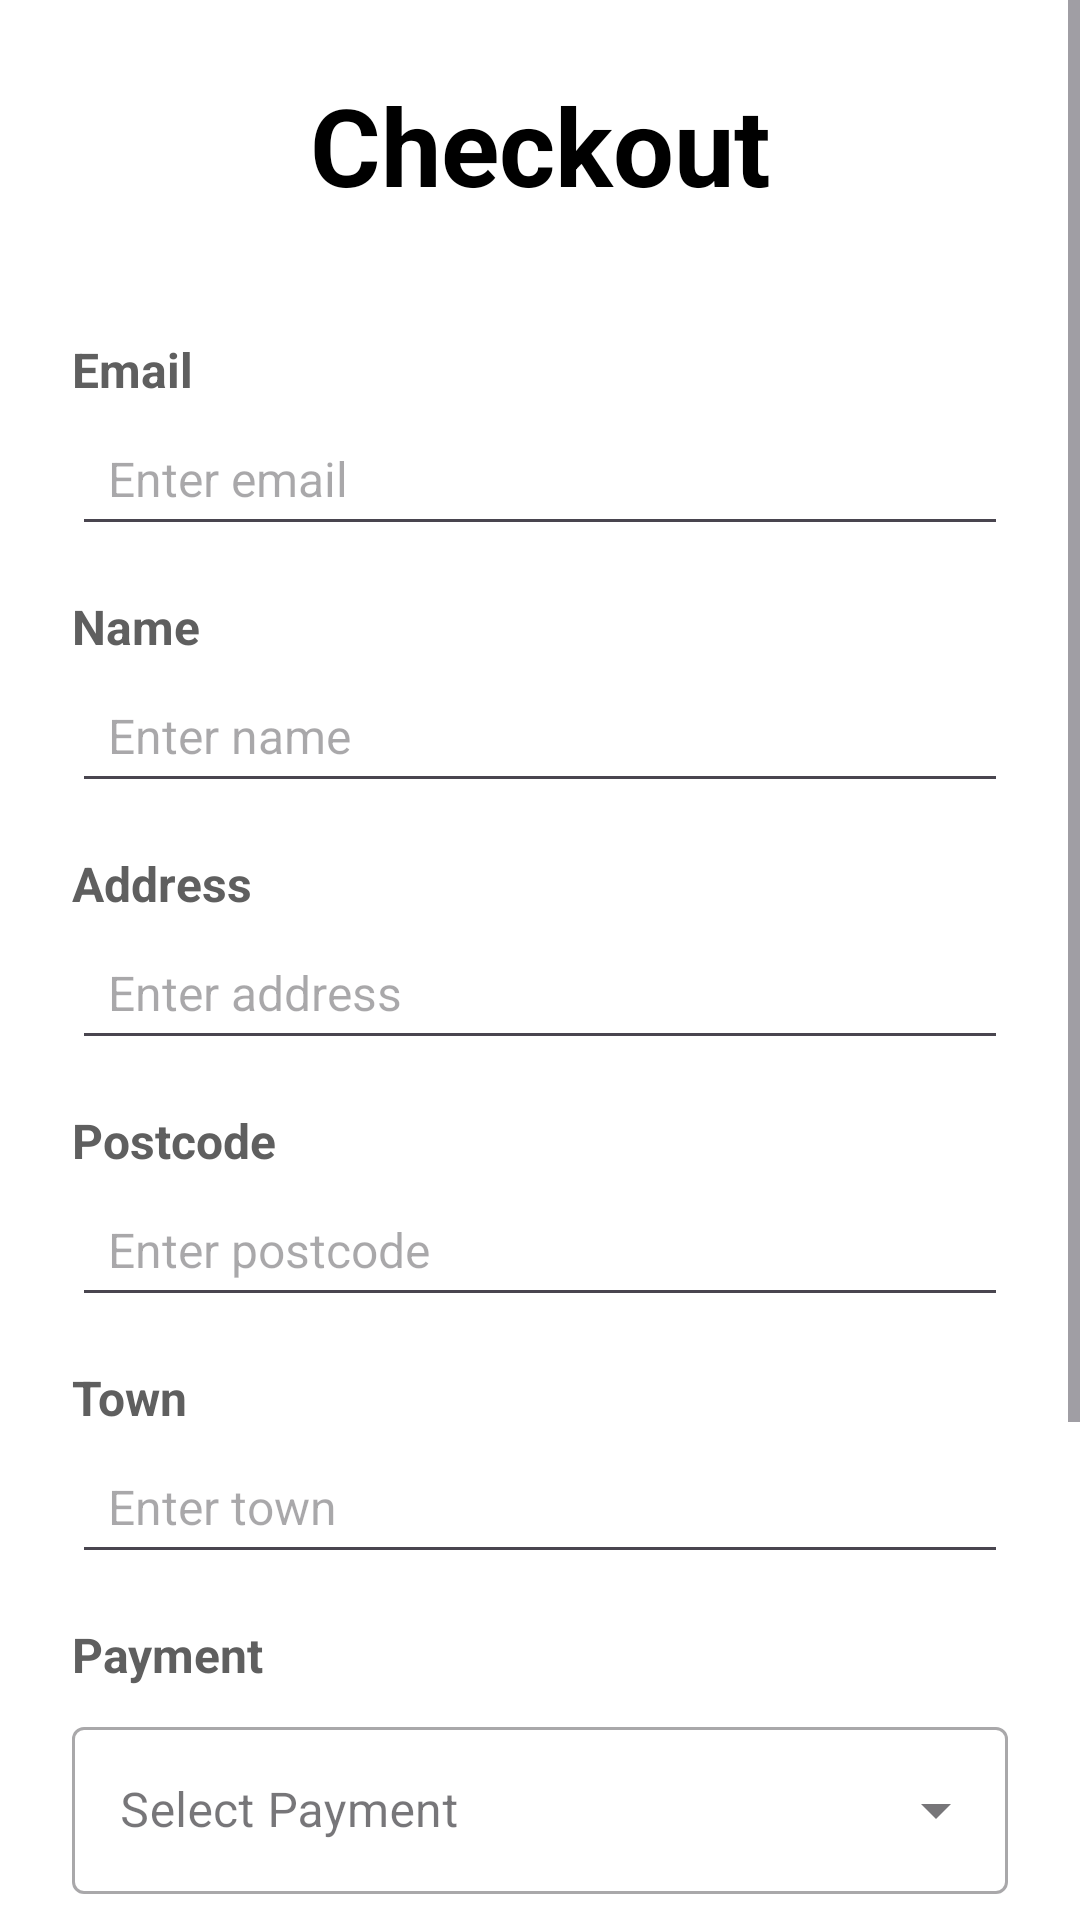

Here is an Android app screen rendered from its layout file. Give the layout XML and the strings, colors and styles it references.
<!-- AndroidManifest.xml: application theme Theme.FoodDream -->
<!-- res/layout/checkout_page.xml -->
<?xml version="1.0" encoding="utf-8"?>
<ScrollView xmlns:android="http://schemas.android.com/apk/res/android"
    android:layout_width="match_parent"
    android:layout_height="match_parent"
    android:background="@color/white"
    android:fillViewport="true">

    <LinearLayout
        android:layout_width="match_parent"
        android:layout_height="wrap_content"
        android:orientation="vertical"
        android:paddingHorizontal="24dp"
        android:paddingTop="24dp"
        android:paddingBottom="48dp">

        <TextView
            android:id="@+id/checkoutHeader"
            android:layout_width="match_parent"
            android:layout_height="wrap_content"
            android:text="@string/checkout"
            android:textSize="36sp"
            android:textStyle="bold"
            android:textAlignment="center"
            android:textColor="#000000"
            android:layout_marginBottom="24dp" />

        <TextView
            android:text="@string/email_placeholder"
            style="@style/LabelStyle" />

        <EditText
            android:id="@+id/email_checkout"
            style="@style/InputStyle"
            android:inputType="textEmailAddress"
            android:hint="@string/enter_email"
            android:autofillHints="email" />

        <TextView
            android:text="@string/name_placeholder"
            style="@style/LabelStyle" />

        <EditText
            android:id="@+id/name_checkout"
            style="@style/InputStyle"
            android:inputType="text"
            android:hint="@string/enter_name"
            android:autofillHints="name" />

        <TextView
            android:text="@string/address"
            style="@style/LabelStyle" />

        <EditText
            android:id="@+id/address_checkout"
            style="@style/InputStyle"
            android:hint="@string/enter_address"
            android:inputType="textPostalAddress" />

        <TextView
            android:text="@string/postcode"
            style="@style/LabelStyle" />

        <EditText
            android:id="@+id/postcode_checkout"
            style="@style/InputStyle"
            android:hint="@string/enter_postcode"
            android:inputType="textPostalAddress" />

        <TextView
            android:text="@string/town"
            style="@style/LabelStyle" />

        <EditText
            android:id="@+id/town_checkout"
            style="@style/InputStyle"
            android:hint="@string/enter_town"
            android:inputType="text" />

        <TextView
            android:text="@string/payment"
            style="@style/LabelStyle" />

        <com.google.android.material.textfield.TextInputLayout
            style="@style/Widget.MaterialComponents.TextInputLayout.OutlinedBox.ExposedDropdownMenu"
            android:layout_width="match_parent"
            android:layout_height="wrap_content"
            android:layout_marginTop="8dp"
            android:hint="@string/select_payment">

            <AutoCompleteTextView
                android:id="@+id/auto_complete_text"
                android:layout_width="match_parent"
                android:layout_height="wrap_content"
                android:inputType="none" />
        </com.google.android.material.textfield.TextInputLayout>

        <TextView
            android:id="@+id/priceText"
            android:layout_width="wrap_content"
            android:layout_height="wrap_content"
            android:text="@string/price"
            android:textSize="24sp"
            android:textStyle="bold"
            android:textColor="#000000"
            android:layout_marginTop="24dp" />

        <TextView
            android:id="@+id/itemQuantityHeader"
            android:layout_width="wrap_content"
            android:layout_height="wrap_content"
            android:text="@string/item_count"
            android:textSize="18sp"
            android:textStyle="bold"
            android:textColor="#000000"
            android:layout_marginTop="8dp" />

        <Button
            android:id="@+id/payButton"
            android:layout_width="match_parent"
            android:layout_height="64dp"
            android:text="@string/pay"
            android:textSize="24sp"
            android:textColor="@color/white"
            android:backgroundTint="#FF5555"
            android:layout_marginTop="32dp" />

    </LinearLayout>

</ScrollView>
<!-- resources referenced by this layout -->
<resources>
  <color name="white">#FFFFFFFF</color>
  <string name="address">Address</string>
  <string name="checkout">Checkout</string>
  <string name="email_placeholder">Email</string>
  <string name="enter_address">Enter address</string>
  <string name="enter_email">Enter email</string>
  <string name="enter_name">Enter name</string>
  <string name="enter_postcode">Enter postcode</string>
  <string name="enter_town">Enter town</string>
  <string name="item_count">Item Count</string>
  <string name="name_placeholder">Name</string>
  <string name="pay">Pay</string>
  <string name="payment">Payment</string>
  <string name="postcode">Postcode</string>
  <string name="price">Price</string>
  <string name="select_payment">Select Payment</string>
  <string name="town">Town</string>
  <style name="InputStyle">
          <item name="android:layout_width">match_parent</item>
          <item name="android:layout_height">48dp</item>
          <item name="android:paddingStart">12dp</item>
          <item name="android:paddingEnd">12dp</item>
          <item name="android:textSize">16sp</item>
      </style>
  <style name="LabelStyle">
          <item name="android:layout_width">match_parent</item>
          <item name="android:layout_height">wrap_content</item>
          <item name="android:textColor">#5f5f5f</item>
          <item name="android:textSize">16sp</item>
          <item name="android:textStyle">bold</item>
          <item name="android:layout_marginTop">16dp</item>
      </style>
  <style name="Theme.FoodDream" parent="Base.Theme.FoodDream" />
  <style name="Base.Theme.FoodDream" parent="Theme.Material3.DayNight.NoActionBar">
          
          
      </style>
</resources>
